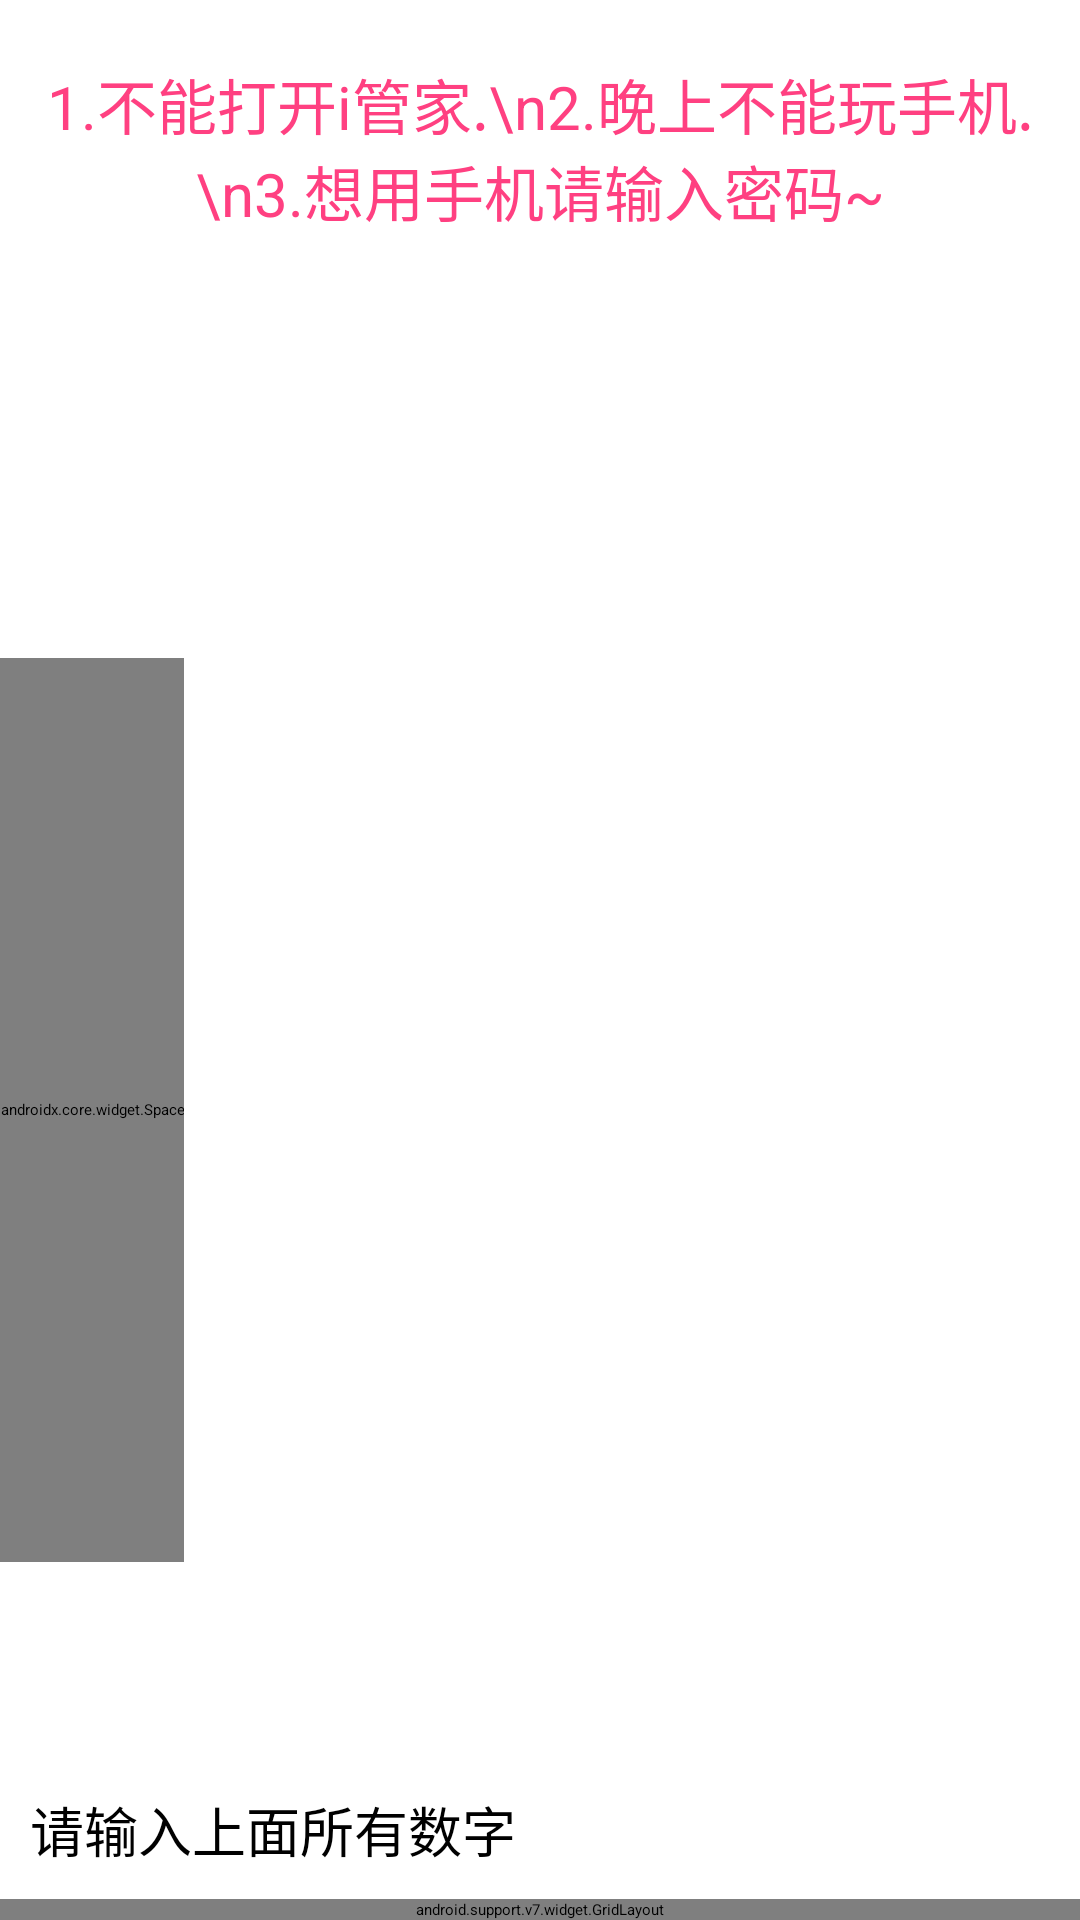

Write the Android layout XML for this screen, with the resource values it uses.
<!-- AndroidManifest.xml: application theme AppTheme -->
<!-- res/layout/activity_enter_pwd.xml -->
<?xml version="1.0" encoding="utf-8"?>
<LinearLayout xmlns:android="http://schemas.android.com/apk/res/android"
    xmlns:app="http://schemas.android.com/apk/res-auto"
    xmlns:tools="http://schemas.android.com/tools"
    android:layout_width="match_parent"
    android:layout_height="match_parent"
    android:orientation="vertical"
    tools:context=".activity.EnterPwdActivity">

    <TextView
        android:layout_width="wrap_content"
        android:layout_height="wrap_content"
        android:layout_gravity="center_horizontal"
        android:layout_marginTop="20dp"
        android:gravity="center"
        android:text="1.不能打开i管家.\n2.晚上不能玩手机.\n3.想用手机请输入密码~"
        android:textColor="@color/colorAccent"
        android:textSize="20sp" />

    <ImageView
        android:id="@+id/iv_icon"
        android:layout_width="60dp"
        android:layout_height="60dp"
        android:layout_gravity="center_horizontal"
        android:layout_marginTop="25dp"
        android:src="@mipmap/ic_launcher" />

    <TextView
        android:id="@+id/tv_name"
        android:layout_width="wrap_content"
        android:layout_height="wrap_content"
        android:layout_gravity="center_horizontal"
        android:layout_marginTop="5dp"
        android:textColor="@color/colorAccent"
        android:textSize="20sp"
        tools:text="王者荣耀" />

    <TextView
        android:id="@+id/tv_package_name"
        android:layout_width="match_parent"
        android:layout_height="wrap_content"
        android:gravity="center"
        android:textColor="@color/red_trans_CC99"
        android:textSize="18sp"
        tools:text="com.google.example" />

    <androidx.core.widget.Space
        android:layout_width="wrap_content"
        android:layout_height="0dp"
        android:layout_weight="1" />

    <TextView
        android:id="@+id/tv_count_down"
        android:layout_width="match_parent"
        android:layout_height="wrap_content"
        android:gravity="center"
        android:textColor="@color/colorAccent"
        android:textSize="16sp"
        tools:text="59" />

    <TextView
        android:id="@+id/tv_md5"
        android:layout_width="match_parent"
        android:layout_height="wrap_content"
        android:gravity="center"
        android:padding="10dp"
        android:textSize="18sp" />

    
    <TextView
        android:id="@+id/tv_pwd"
        android:layout_width="match_parent"
        android:layout_height="wrap_content"
        android:hint="请输入上面所有数字"
        android:inputType="number"
        android:maxLength="@integer/passwordLength"
        android:padding="10dp"
        android:textSize="18sp" />

    <android.support.v7.widget.GridLayout
        android:layout_width="match_parent"
        android:layout_height="wrap_content"
        app:columnCount="4"
        app:rowCount="4">

        <Button
            android:id="@+id/btn1"
            android:text="1"
            android:textSize="30sp"
            app:layout_columnWeight="1" />

        <Button
            android:id="@+id/btn2"
            android:text="2"
            android:textSize="30sp"
            app:layout_columnWeight="1" />

        <Button
            android:id="@+id/btn3"
            android:text="3"
            android:textSize="30sp"
            app:layout_columnWeight="1" />

        <Button
            android:id="@+id/btn_delete"
            android:text="←"
            android:textSize="30sp"
            app:layout_columnWeight="1" />

        <Button
            android:id="@+id/btn4"
            android:text="4"
            android:textSize="30sp"
            app:layout_columnWeight="1" />

        <Button
            android:id="@+id/btn5"
            android:text="5"
            android:textSize="30sp"
            app:layout_columnWeight="1" />

        <Button
            android:id="@+id/btn6"
            android:text="6"
            android:textSize="30sp"
            app:layout_columnWeight="1" />

        <Button
            android:id="@+id/btn_ok"
            android:text="确定"
            android:textSize="30sp"
            app:layout_columnWeight="1"
            app:layout_rowSpan="3"
            app:layout_rowWeight="2" />

        <Button
            android:id="@+id/btn7"
            android:text="7"
            android:textSize="30sp"
            app:layout_columnWeight="1" />

        <Button
            android:id="@+id/btn8"
            android:text="8"
            android:textSize="30sp"
            app:layout_columnWeight="1" />

        <Button
            android:id="@+id/btn9"
            android:text="9"
            android:textSize="30sp"
            app:layout_columnWeight="1" />

        <Button
            android:id="@+id/btn0"
            android:text="0"
            android:textSize="30sp"
            app:layout_columnSpan="2"
            app:layout_columnWeight="1" />

        <Button
            android:enabled="false"
            android:text="."
            android:textSize="30sp"
            app:layout_columnWeight="1" />
    </android.support.v7.widget.GridLayout>
</LinearLayout>
<!-- resources referenced by this layout -->
<resources>
  <color name="colorAccent">#FF4081</color>
  <integer name="passwordLength">32</integer>
  <style name="AppTheme" parent="AppThemeForMyAndroidFrameWork">
          
          <item name="colorPrimary">@color/colorPrimary</item>
          <item name="colorPrimaryDark">@color/red_trans_CC99</item>
          <item name="colorAccent">@color/colorAccent</item>
      </style>
  <color name="colorPrimary">#3F51B5</color>
</resources>
